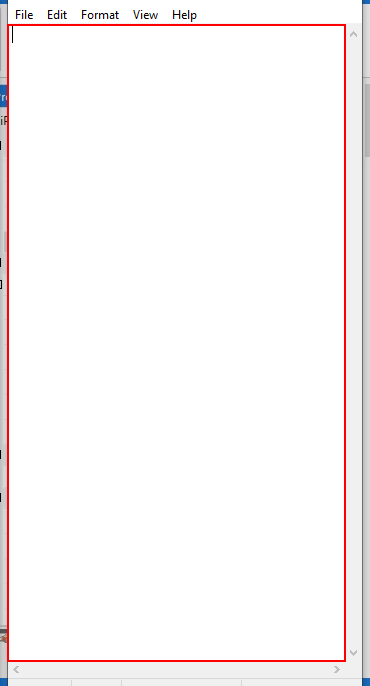
Workflow: Parallel

Step 1: type "This is an example for default method[k(enter)]" into the editable text 'Text Editor' in window '*default - Notepad' (notepad.exe)

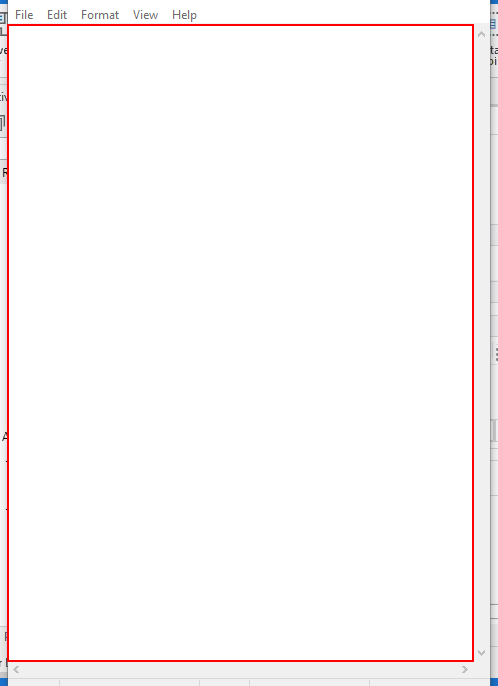
Step 2: type "hi this is an example forSendWindowMessages[k(enter)]" into the editable text 'Text Editor' in window '*SendWindowMessage - Notepad' (notepad.exe)

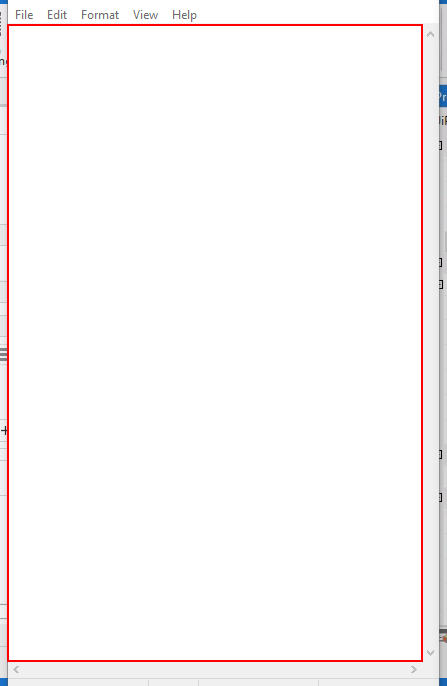
Step 3: type "hi this is an example for simulate[k(enter)]" into the editable text 'Text Editor' in window '*simulatetype - Notepad' (notepad.exe)
